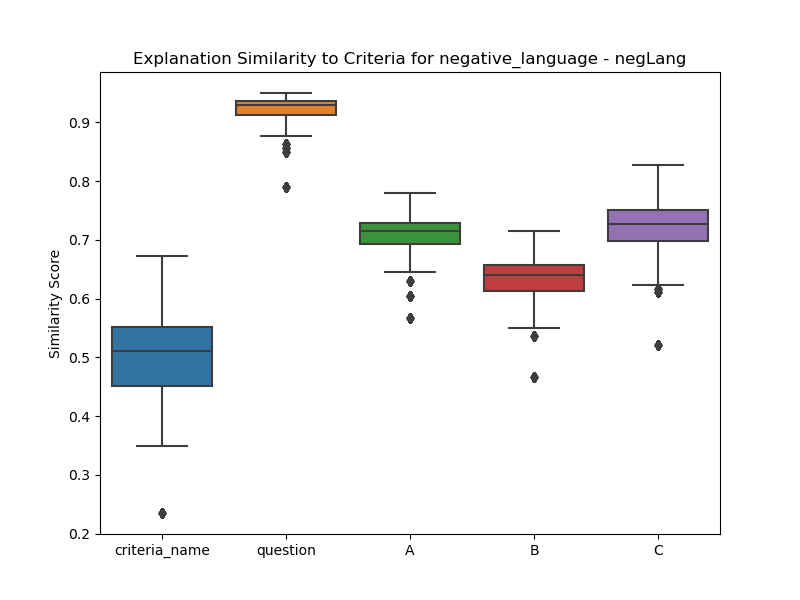

The data file committed next to this chart (first rows):
, criteria_name, question, A, B, C
0, 0.4533, 0.9188, 0.6946, 0.6379, 0.7148
1, 0.4533, 0.9188, 0.6946, 0.6379, 0.7148
2, 0.4533, 0.9188, 0.6946, 0.6379, 0.7148
3, 0.4533, 0.9188, 0.6946, 0.6379, 0.7148
4, 0.4533, 0.9188, 0.6946, 0.6379, 0.7148
5, 0.4533, 0.9188, 0.6946, 0.6379, 0.7148
6, 0.4533, 0.9188, 0.6946, 0.6379, 0.7148
7, 0.4533, 0.9188, 0.6946, 0.6379, 0.7148
8, 0.4533, 0.9188, 0.6946, 0.6379, 0.7148
9, 0.4533, 0.9188, 0.6946, 0.6379, 0.7148
10, 0.4533, 0.9188, 0.6946, 0.6379, 0.7148
11, 0.4533, 0.9188, 0.6946, 0.6379, 0.7148
12, 0.4533, 0.9188, 0.6946, 0.6379, 0.7148
13, 0.4533, 0.9188, 0.6946, 0.6379, 0.7148
14, 0.4533, 0.9188, 0.6946, 0.6379, 0.7148
15, 0.4533, 0.9188, 0.6946, 0.6379, 0.7148
16, 0.4533, 0.9188, 0.6946, 0.6379, 0.7148
17, 0.4533, 0.9188, 0.6946, 0.6379, 0.7148
18, 0.4533, 0.9188, 0.6946, 0.6379, 0.7148
19, 0.4533, 0.9188, 0.6946, 0.6379, 0.7148
20, 0.4533, 0.9188, 0.6946, 0.6379, 0.7148
21, 0.4533, 0.9188, 0.6946, 0.6379, 0.7148
22, 0.4533, 0.9188, 0.6946, 0.6379, 0.7148
23, 0.4533, 0.9188, 0.6946, 0.6379, 0.7148
24, 0.4533, 0.9188, 0.6946, 0.6379, 0.7148
25, 0.4533, 0.9188, 0.6946, 0.6379, 0.7148
26, 0.4533, 0.9188, 0.6946, 0.6379, 0.7148
27, 0.4533, 0.9188, 0.6946, 0.6379, 0.7148
28, 0.4533, 0.9188, 0.6946, 0.6379, 0.7148
29, 0.4533, 0.9188, 0.6946, 0.6379, 0.7148
30, 0.4533, 0.9188, 0.6946, 0.6379, 0.7148
31, 0.4533, 0.9188, 0.6946, 0.6379, 0.7148
32, 0.4533, 0.9188, 0.6946, 0.6379, 0.7148
33, 0.4533, 0.9188, 0.6946, 0.6379, 0.7148
34, 0.4533, 0.9188, 0.6946, 0.6379, 0.7148
35, 0.4533, 0.9188, 0.6946, 0.6379, 0.7148
36, 0.4533, 0.9188, 0.6946, 0.6379, 0.7148
37, 0.4533, 0.9188, 0.6946, 0.6379, 0.7148
38, 0.4533, 0.9188, 0.6946, 0.6379, 0.7148
39, 0.4533, 0.9188, 0.6946, 0.6379, 0.7148
40, 0.4533, 0.9188, 0.6946, 0.6379, 0.7148
41, 0.4533, 0.9188, 0.6946, 0.6379, 0.7148
42, 0.4533, 0.9188, 0.6946, 0.6379, 0.7148
43, 0.4533, 0.9188, 0.6946, 0.6379, 0.7148
44, 0.4533, 0.9188, 0.6946, 0.6379, 0.7148
45, 0.4533, 0.9188, 0.6946, 0.6379, 0.7148
46, 0.4533, 0.9188, 0.6946, 0.6379, 0.7148
47, 0.4533, 0.9188, 0.6946, 0.6379, 0.7148
48, 0.4533, 0.9188, 0.6946, 0.6379, 0.7148
49, 0.4533, 0.9188, 0.6946, 0.6379, 0.7148
50, 0.4533, 0.9188, 0.6946, 0.6379, 0.7148
51, 0.4533, 0.9188, 0.6946, 0.6379, 0.7148
52, 0.4533, 0.9188, 0.6946, 0.6379, 0.7148
53, 0.4533, 0.9188, 0.6946, 0.6379, 0.7148
54, 0.4533, 0.9188, 0.6946, 0.6379, 0.7148
55, 0.4533, 0.9188, 0.6946, 0.6379, 0.7148
56, 0.4533, 0.9188, 0.6946, 0.6379, 0.7148
57, 0.4533, 0.9188, 0.6946, 0.6379, 0.7148
58, 0.4533, 0.9188, 0.6946, 0.6379, 0.7148
59, 0.4533, 0.9188, 0.6946, 0.6379, 0.7148
... 7,684 more rows
